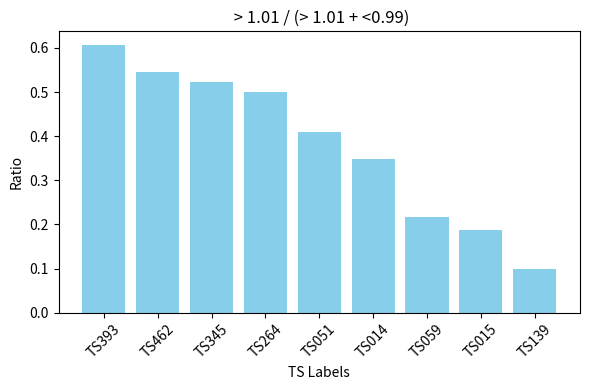

Here is the Python script that generated this plot: (Note: this script raises an exception after producing the figure.)
import matplotlib.pyplot as plt
greater = {'TS393': 17, 'TS264': 14, 'TS462': 12, 'TS345': 11,
           'TS051': 9, 'TS014': 8, 'TS059': 5, 'TS015': 3, 'TS139': 2}

less = {'TS139': 29, 'TS015': 28, 'TS059': 26, 'TS014': 21, 'TS051': 19,
        'TS345': 16, 'TS264': 15, 'TS393': 13, 'TS462': 11}

# 定义你的字典
greater = {'TS393': 17, 'TS264': 14, 'TS462': 12, 'TS345': 11,
           'TS051': 9, 'TS014': 8, 'TS059': 5, 'TS015': 3, 'TS139': 2}

less = {'TS139': 29, 'TS015': 28, 'TS059': 26, 'TS014': 21, 'TS051': 19,
        'TS345': 16, 'TS264': 15, 'TS393': 13, 'TS462': 11}
zero = {'TS015': 15, 'TS139': 11, 'TS059': 8, 'TS014': 6, 'TS345': 6,
        'TS051': 6, 'TS393': 2, 'TS264': 1, 'TS462': 1}

# 计算每个 key 的比例 greater / (greater + less)
ratios = {key: greater[key] / (greater[key] + less[key]-zero[key])
          for key in greater}
# sort by value
ratios = dict(sorted(ratios.items(), key=lambda item: item[1], reverse=True))
# 提取键和值
labels = list(ratios.keys())
values = list(ratios.values())

# 绘制条形图
plt.figure(figsize=(6, 4))
plt.bar(labels, values, color='skyblue')

# 添加标题和标签
plt.xlabel('TS Labels')
plt.ylabel('Ratio')
plt.title(' > 1.01 / (> 1.01 + <0.99)')

# 显示图表
plt.xticks(rotation=45)  # 旋转 x 轴标签，便于显示
plt.tight_layout()  # 调整布局
plt.savefig('./png/bar_plot_ratio.png', dpi=300)
